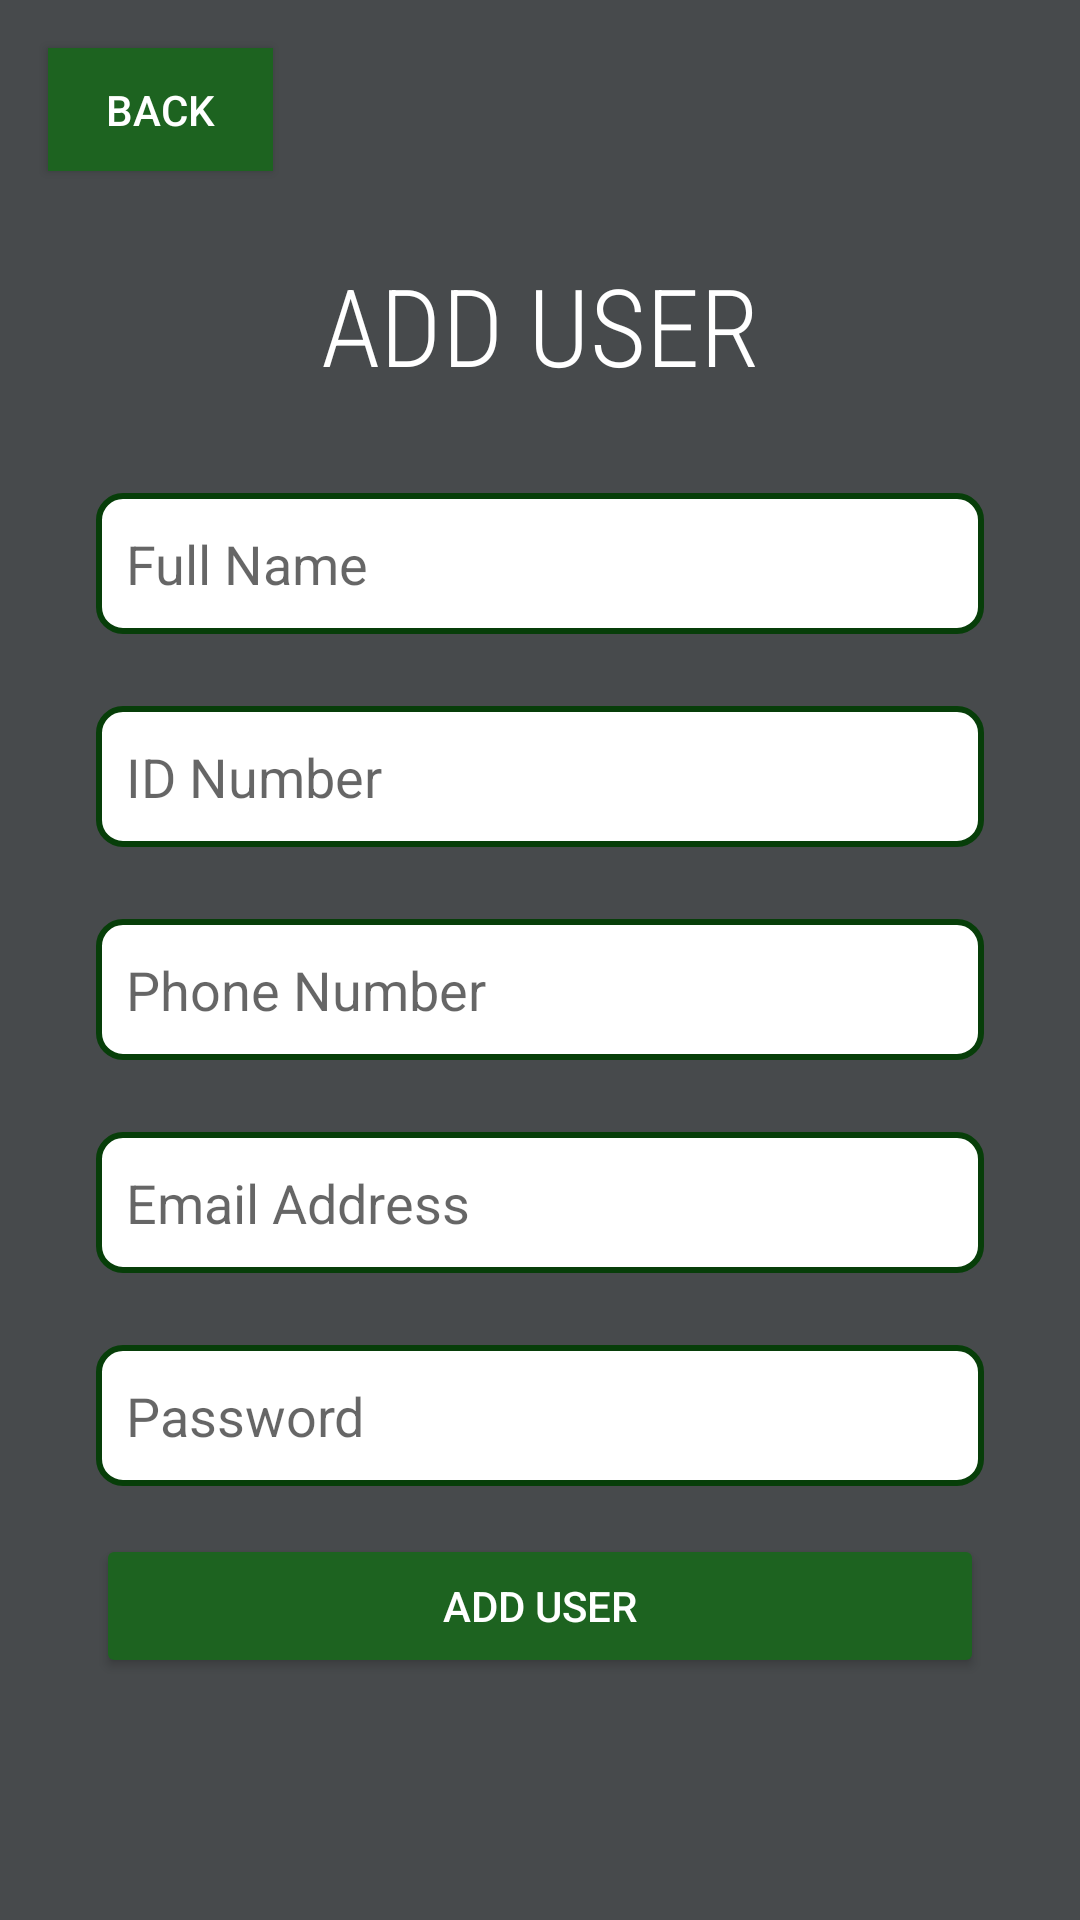

This screen was rendered from an Android layout file. Write that file and the resources it references.
<!-- AndroidManifest.xml: application theme Theme.CITELogbook -->
<!-- res/layout/add_user_layout.xml -->
<?xml version="1.0" encoding="utf-8"?>
<ScrollView xmlns:android="http://schemas.android.com/apk/res/android"
    xmlns:app="http://schemas.android.com/apk/res-auto"
    xmlns:tools="http://schemas.android.com/tools"
    android:layout_width="match_parent"
    android:layout_height="match_parent"
    android:background="#474A4C"
    tools:context=".add_user">

    <androidx.constraintlayout.widget.ConstraintLayout
        android:orientation="vertical"
        android:layout_width="match_parent"
        android:layout_height="match_parent">

    <Button
        android:id="@+id/backadmin_adduser"
        android:layout_width="75dp"
        android:layout_height="41dp"
        android:layout_marginStart="16dp"
        android:layout_marginLeft="16dp"
        android:layout_marginTop="16dp"
        android:background="#1D6320"
        android:text="Back"
        android:textColor="#FFFFFF"
        app:backgroundTint="#1D6320"
        app:layout_constraintStart_toStartOf="parent"
        app:layout_constraintTop_toTopOf="parent" />

    <TextView
        android:id="@+id/title_adduser"
        android:layout_width="wrap_content"
        android:layout_height="wrap_content"
        android:layout_marginTop="84dp"
        android:fontFamily="sans-serif-condensed-light"
        android:text="ADD USER"
        android:textColor="#FFFFFF"
        android:textSize="36sp"
        app:layout_constraintEnd_toEndOf="parent"
        app:layout_constraintStart_toStartOf="parent"
        app:layout_constraintTop_toTopOf="parent" />

        <EditText
            android:id="@+id/password"
            android:layout_width="match_parent"
            android:layout_height="47dp"
            android:layout_marginStart="32dp"
            android:layout_marginLeft="32dp"
            android:layout_marginTop="24dp"
            android:layout_marginEnd="32dp"
            android:layout_marginRight="32dp"
            android:background="@drawable/edit_text"
            android:ems="10"
            android:hint="Password"
            android:inputType="textPassword"
            android:padding="10dp"
            app:layout_constraintEnd_toEndOf="parent"
            app:layout_constraintStart_toStartOf="parent"
            app:layout_constraintTop_toBottomOf="@+id/email_add" />

    <EditText
        android:id="@+id/email_add"
        android:layout_width="match_parent"
        android:layout_height="47dp"
        android:layout_marginStart="32dp"
        android:layout_marginLeft="32dp"
        android:layout_marginTop="24dp"
        android:layout_marginEnd="32dp"
        android:layout_marginRight="32dp"
        android:background="@drawable/edit_text"
        android:ems="10"
        android:hint="Email Address"
        android:inputType="textEmailAddress"
        android:padding="10dp"
        app:layout_constraintEnd_toEndOf="parent"
        app:layout_constraintStart_toStartOf="parent"
        app:layout_constraintTop_toBottomOf="@+id/phone" />

    <EditText
        android:id="@+id/fullname"
        android:layout_width="match_parent"
        android:layout_height="47dp"
        android:layout_marginStart="32dp"
        android:layout_marginLeft="32dp"
        android:layout_marginTop="32dp"
        android:layout_marginEnd="32dp"
        android:layout_marginRight="32dp"
        android:background="@drawable/edit_text"
        android:ems="10"
        android:hint="Full Name"
        android:inputType="textPersonName"
        android:padding="10dp"
        app:layout_constraintEnd_toEndOf="parent"
        app:layout_constraintStart_toStartOf="parent"
        app:layout_constraintTop_toBottomOf="@+id/title_adduser" />

    <EditText
        android:id="@+id/idnumber"
        android:layout_width="match_parent"
        android:layout_height="47dp"
        android:layout_marginStart="32dp"
        android:layout_marginLeft="32dp"
        android:layout_marginTop="24dp"
        android:layout_marginEnd="32dp"
        android:layout_marginRight="32dp"
        android:background="@drawable/edit_text"
        android:ems="10"
        android:hint="ID Number"
        android:inputType="textPersonName"
        android:padding="10dp"
        app:layout_constraintEnd_toEndOf="parent"
        app:layout_constraintStart_toStartOf="parent"
        app:layout_constraintTop_toBottomOf="@+id/fullname" />

    <EditText
        android:id="@+id/phone"
        android:layout_width="match_parent"
        android:layout_height="47dp"
        android:layout_marginStart="32dp"
        android:layout_marginLeft="32dp"
        android:layout_marginTop="24dp"
        android:layout_marginEnd="32dp"
        android:layout_marginRight="32dp"
        android:background="@drawable/edit_text"
        android:ems="10"
        android:hint="Phone Number"
        android:inputType="phone"
        android:padding="10dp"
        app:layout_constraintEnd_toEndOf="parent"
        app:layout_constraintStart_toStartOf="parent"
        app:layout_constraintTop_toBottomOf="@+id/idnumber" />

        <Button
            android:id="@+id/adduser_button"
            android:layout_width="match_parent"
            android:layout_height="wrap_content"
            android:layout_marginStart="32dp"
            android:layout_marginLeft="32dp"
            android:layout_marginTop="16dp"
            android:layout_marginEnd="32dp"
            android:layout_marginRight="32dp"
            android:text="add user"
            android:textColor="@color/white"
            app:backgroundTint="#1D6320"
            app:layout_constraintEnd_toEndOf="parent"
            app:layout_constraintHorizontal_bias="0.0"
            app:layout_constraintStart_toStartOf="parent"
            app:layout_constraintTop_toBottomOf="@+id/password" />


    </androidx.constraintlayout.widget.ConstraintLayout>
</ScrollView>
<!-- resources referenced by this layout -->
<resources>
  <!-- drawable edit_text (drawable) -->
  <?xml version="1.0" encoding="utf-8"?>
  <shape xmlns:android="http://schemas.android.com/apk/res/android" android:shape="rectangle">
      <stroke
          android:width="2dp"
          android:color="#FF073E09"
          />
      <solid
          android:color="@color/white"
          />
      <corners android:radius="8dp"/>
  </shape>
  <style name="Theme.CITELogbook" parent="Theme.MaterialComponents.DayNight.DarkActionBar">
          
          <item name="colorPrimary">@color/purple_500</item>
          <item name="colorPrimaryVariant">@color/purple_700</item>
          <item name="colorOnPrimary">@color/white</item>
          
          <item name="colorSecondary">@color/teal_200</item>
          <item name="colorSecondaryVariant">@color/teal_700</item>
          <item name="colorOnSecondary">@color/black</item>
          
          <item name="android:statusBarColor" tools:targetApi="l">?attr/colorPrimaryVariant</item>
          
      </style>
  <!-- not gathered from this repository: default colours our renderer supplied (Android Studio template values) -->
  <color name="purple_500">#FF6200EE</color>
  <color name="purple_700">#FF3700B3</color>
  <color name="teal_200">#FF03DAC5</color>
  <color name="teal_700">#FF018786</color>
  <color name="black">#FF000000</color>
  <color name="white">#FFFFFFFF</color>
</resources>
